The GitHub repository M-2002/ProjectAkhirMultimedia contains a labelled image folder "ProjectAkhirMultimedia" with 9 categories: emprit ginger, jahe merah, jahe putih, kencur, kunyit hitam, kunyit kuning, kunyit putih, lengkuas, temulawak. Examples follow, each with its label.

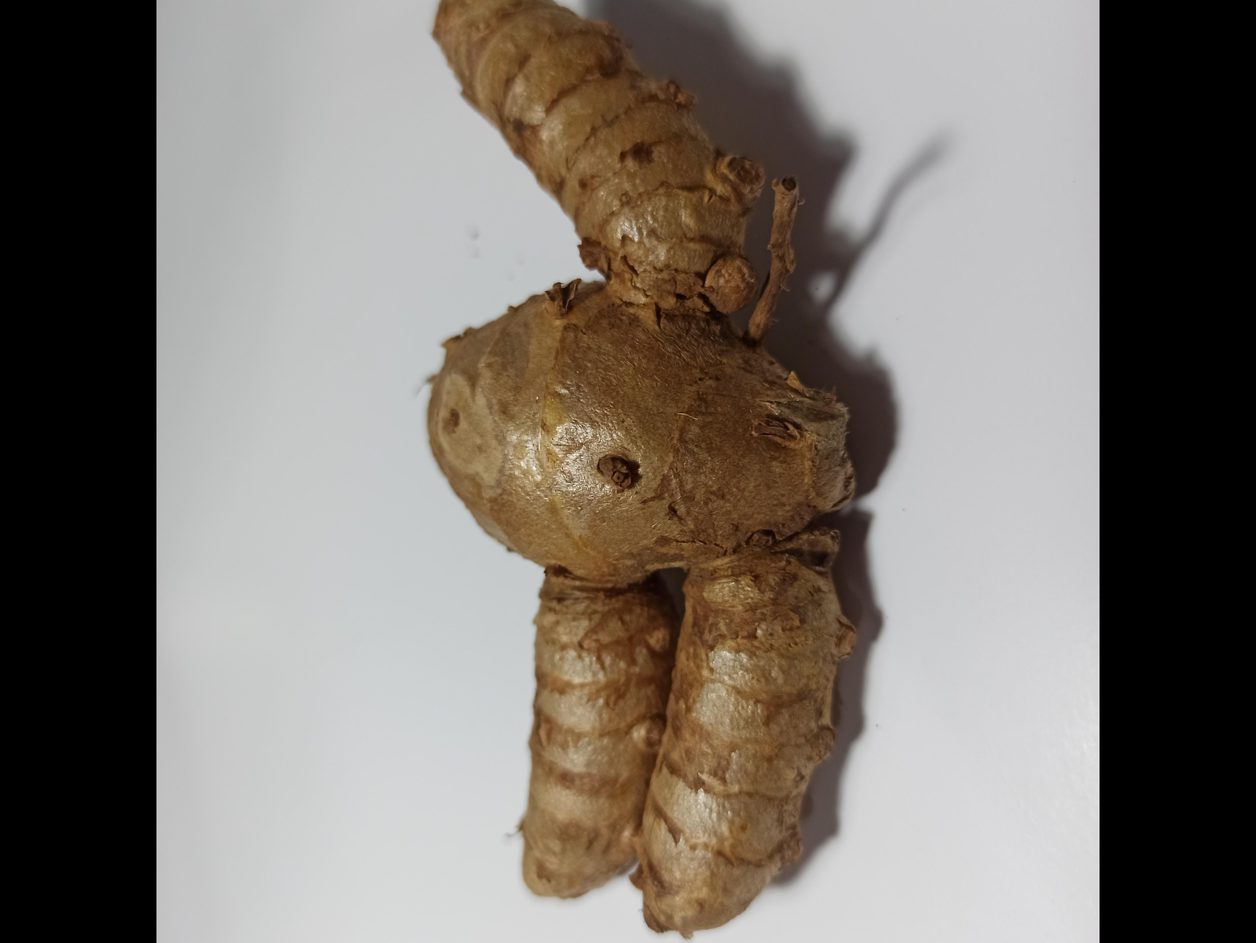
Label: kunyit putih

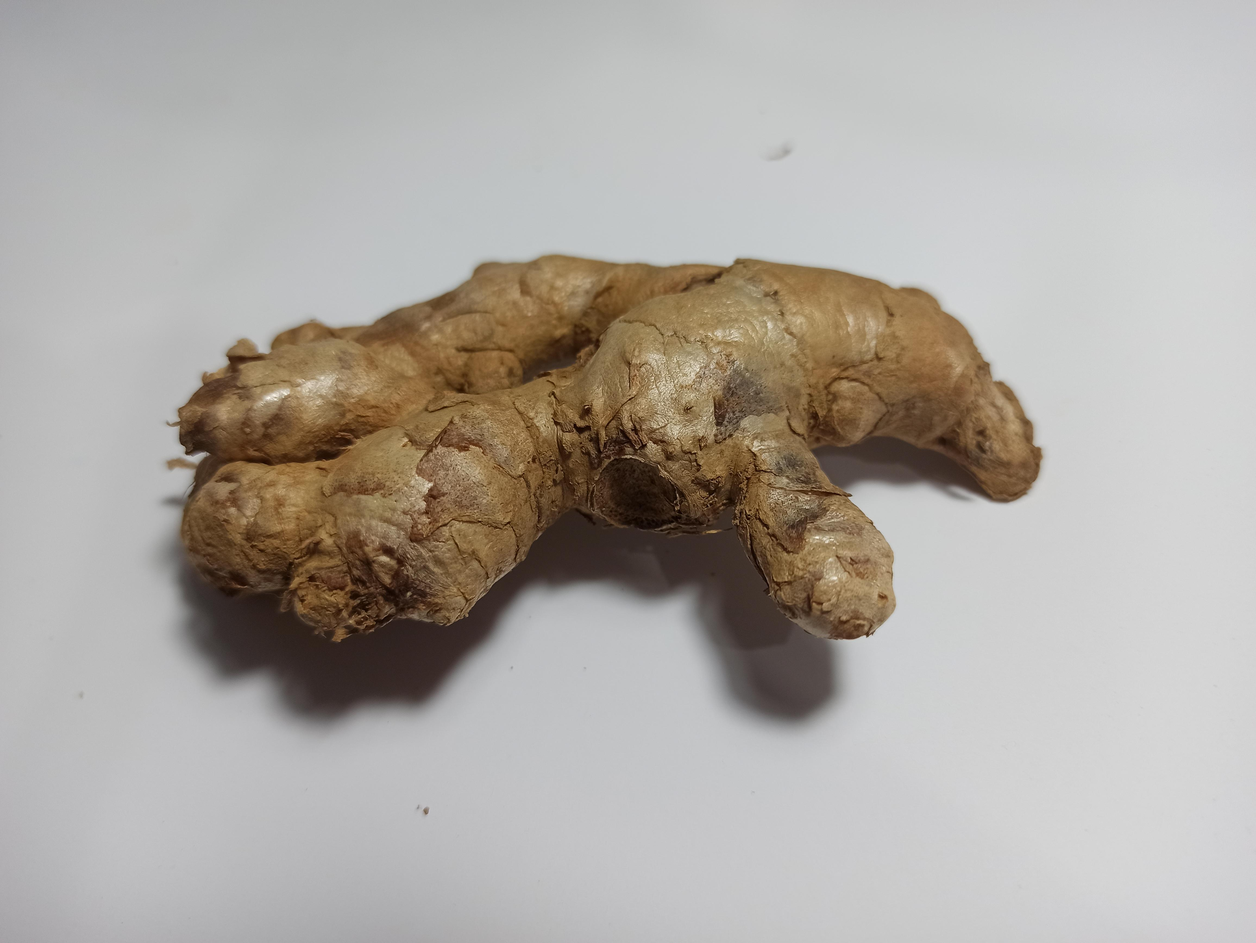
Label: emprit ginger

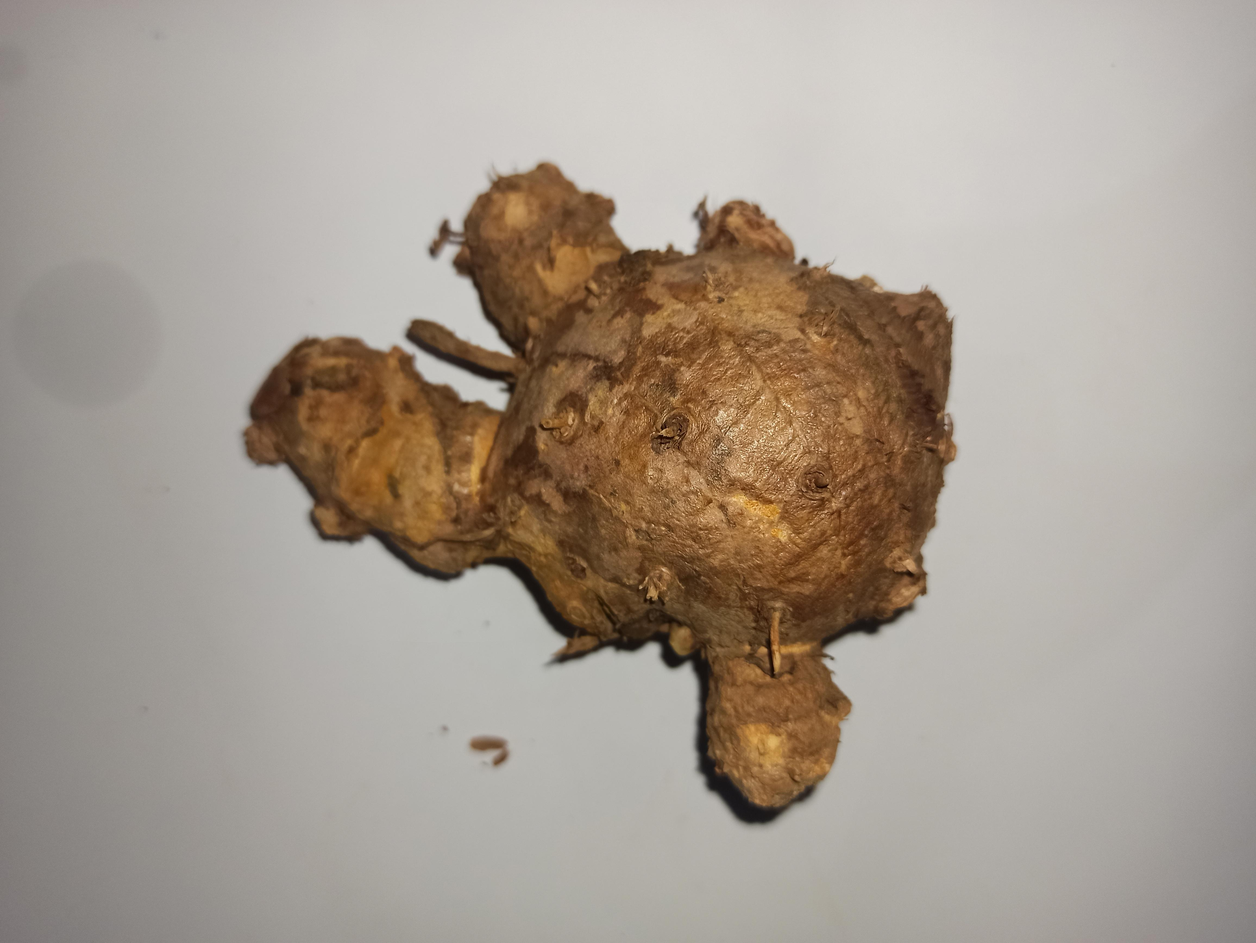
Label: temulawak

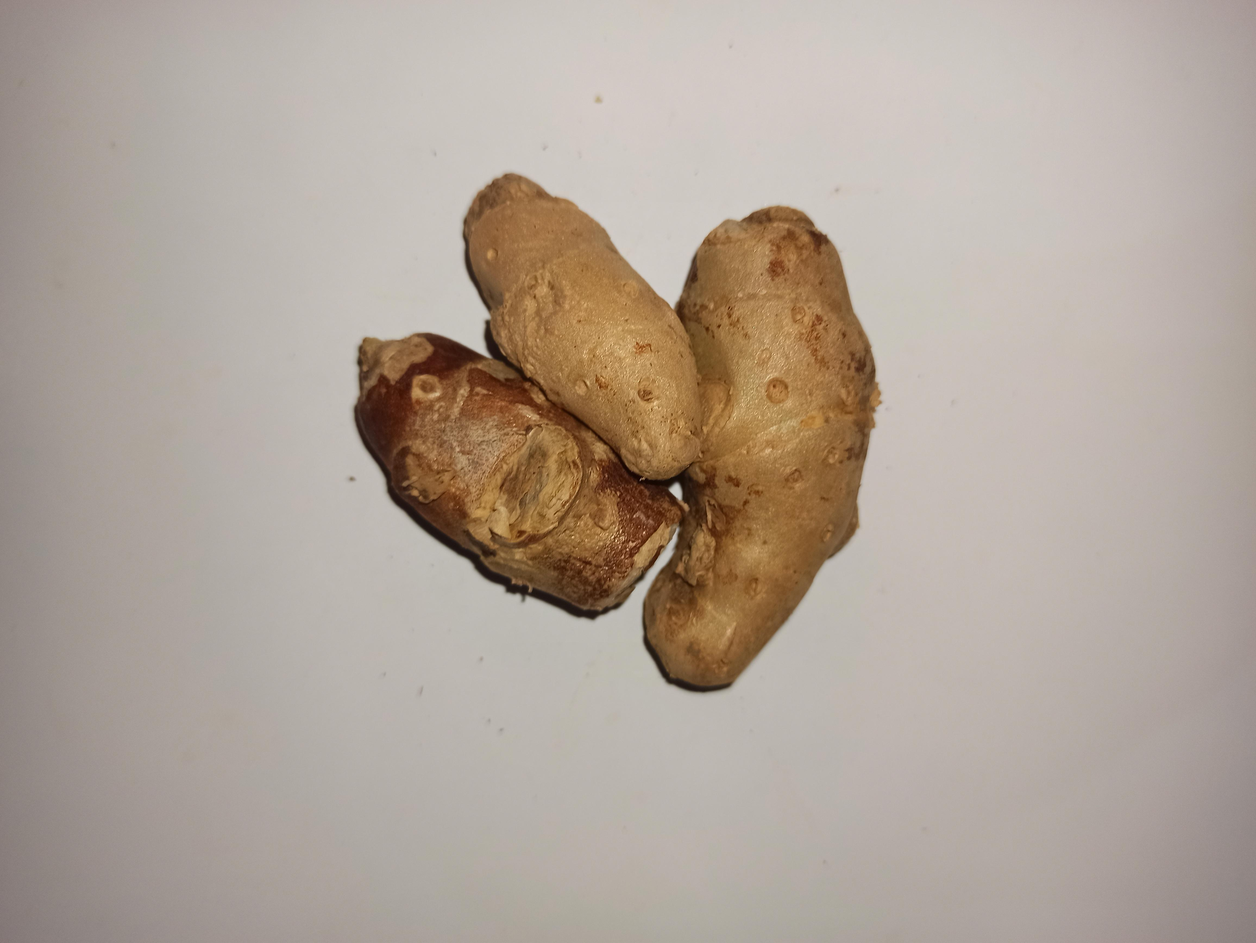
Label: kencur

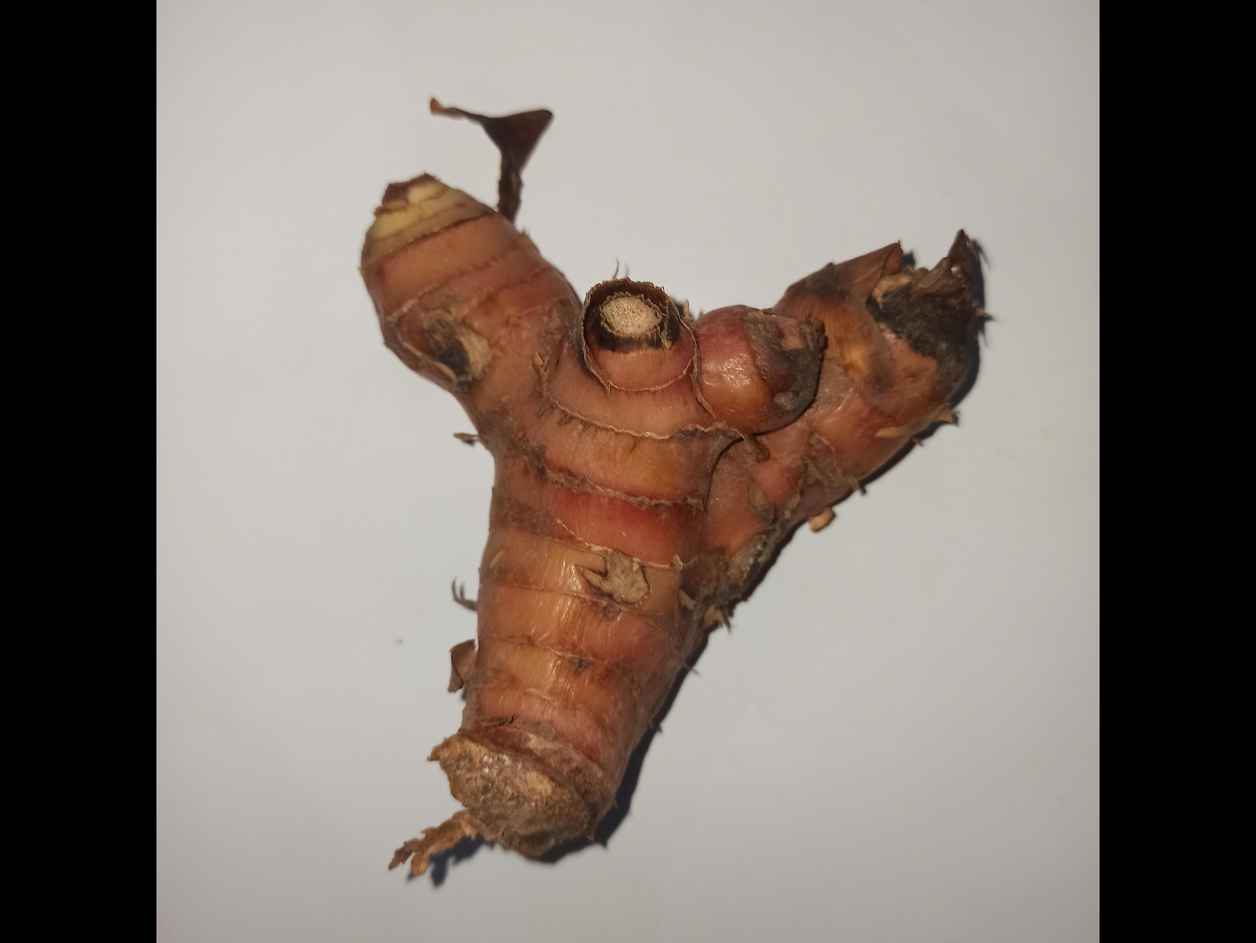
Label: lengkuas

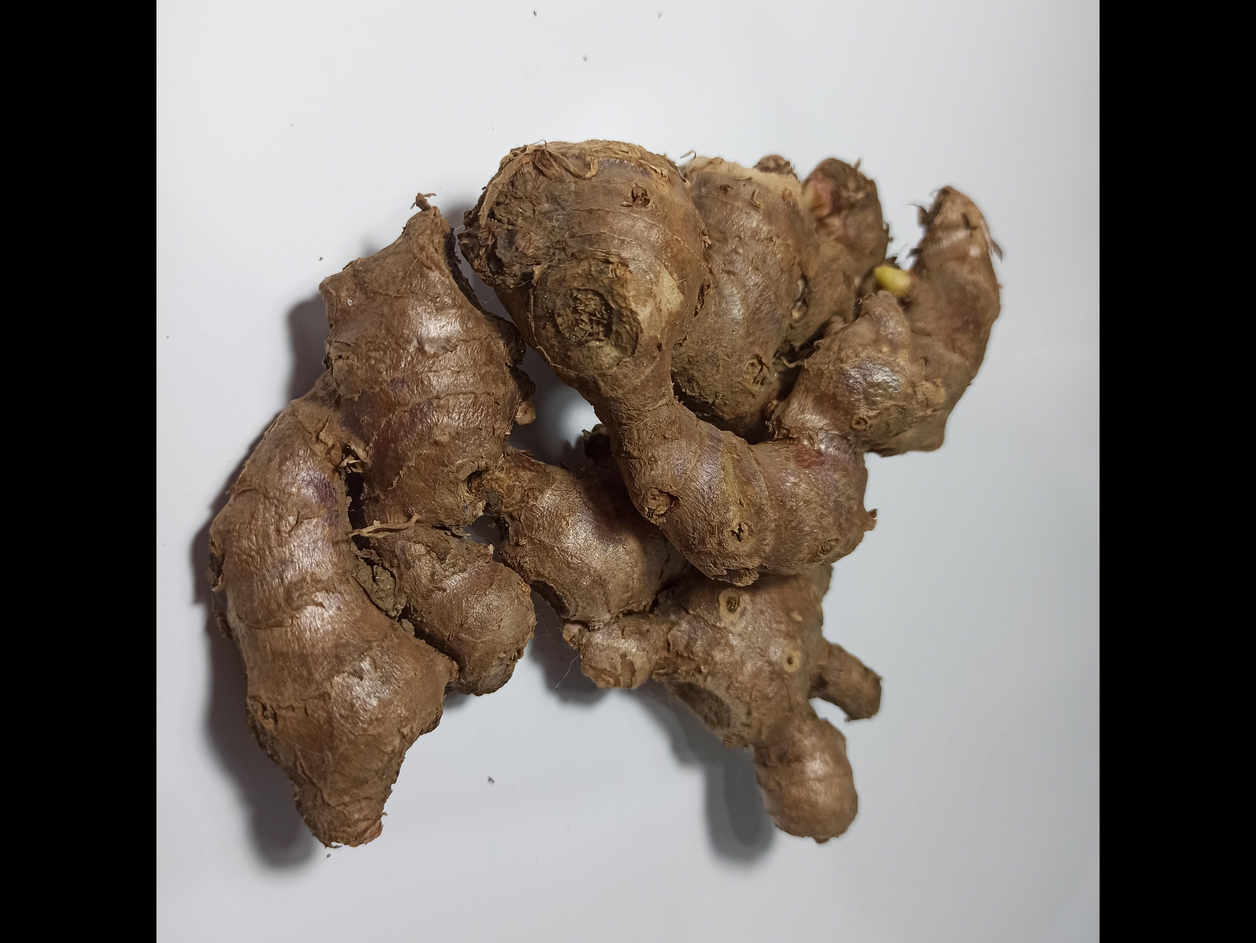
Label: jahe merah
